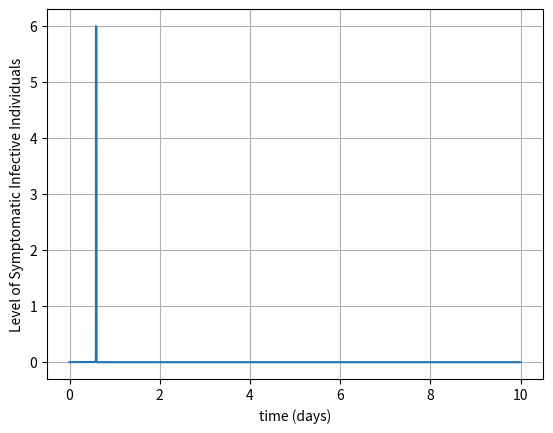

Source code (Python):
#!/usr/bin/env python3
# -*- coding: utf-8 -*-
"""
The Poletti Model
SIR with social behavioral changes

AIM-MCRN Dynamics and Data 

Created on Tue Jul 14 12:42:31 2020

[redacted]
"""

import numpy as np
from scipy.integrate import odeint
import matplotlib.pyplot as plt


## Global parameters ##

num_compartments = 8 # the number of compartments in the epi part of the model

recovery_days = 2.8 # average length of infection (current baseline from 2012)
gamma = 1/recovery_days # rate of recovery

beta_S = 0.5 # infection rate for symptomatic infectives
beta_A = 0.5 # infection rate for asymptomatic infectives

q = 0.85  # reduction factor for those with altered/adjusted behavior
p = 0.6   # probability of developing symptoms


avg_memory = 10   # average length of memory regarding active cases
nu  = 1/avg_memory  # rate of forgetting past "new case" counts

#m_n = # percieved risk of infection without adjusting behavior
#m_a = # percieved risk of infection while using adjusted behavior
#k =  # constant cost of having adjusted behavior
M_thresh = 0.01 # risk threshold ... k/(m_n-m_a)
m = 1/M_thresh

#omega_tilde = # rate at which individuals meet
#phi =         # proportionality constant for how risk perception linearly relates to switching
#omega = omega_tilde*phi
#alpha =       # timescale factor ... t (slow) / tau(fast)
rho = 10 #k*omega/alpha   # speed of behavioral changes (1/days)

#mu_tilde = # irrational exploration (randomness)
mu = 10**(-8)  #mu_tilde/(omega*k) # irrational exploration with fixed units


'''
This is the version of the Poletti model from equation (3) on page 83 of the
2012 paper. This model is different from the model that Poletti et. al. use
in their analysis because it does not assume that x:(1-x) gives the same ratio
for S, I_A, and R. 
'''
def ODE_system(State_vector,t):
    
#    epi_compartments = State_vector[:num_compartments]
#    behavior_variables = State_vector[num_compartments:]
    
    epi_compartments = State_vector[:-1]
    behavior_variables = State_vector[-1]
    
    S_n, S_a, I_S, I_An, I_Aa, R_S, R_An, R_Aa = epi_compartments
    M = behavior_variables
    
    lambda_t = force_of_infection(I_S, I_An, I_Aa)
    
    ### first establish the transmission dynamics ###
    Sn_dot = -lambda_t*S_n
    Sa_dot = - q*lambda_t*S_a
    
    IS_dot  = p*(lambda_t*S_n + q*lambda_t*S_a) - gamma*I_S
    IAn_dot = (1-p)*lambda_t*S_n - gamma*I_An
    IAa_dot = (1-p)*lambda_t*S_a - gamma*I_Aa
    
    RS_dot  = gamma*I_S
    RAn_dot = gamma*I_An
    RAa_dot = gamma*I_Aa
    
    ### second add the imitation and behavior switching dynamics ###
    M_dot = p*(lambda_t*S_n + q*lambda_t*S_a) - nu*I_S
    
    Delta_P = payoff_difference(M) #note: this still has extra k divided 
    
    ## intra-compartment imitation:
    
    Sn_dot += rho*(S_n*S_a*Delta_P + mu*S_a - mu*S_n)
    Sa_dot += rho*(S_n*S_a*Delta_P - mu*S_a + mu*S_n)
    
    IAn_dot += rho*(I_An*I_Aa*Delta_P + mu*I_Aa - mu*I_An)
    IAa_dot += rho*(I_An*I_Aa*Delta_P - mu*I_Aa + mu*I_An)
    
    RAn_dot += rho*(R_An*R_Aa*Delta_P + mu*R_Aa - mu*R_An)
    RAa_dot += rho*(R_An*R_Aa*Delta_P - mu*R_Aa + mu*R_An)
    
    
    ## inter-compartment imitation:
    
    if Delta_P > 0: # note that sign should still be the same since k>0
        
        Sn_dot +=  rho*S_a*(I_An+R_An)*Delta_P
        Sa_dot += -rho*S_a*(I_An+R_An)*Delta_P
        
        IAn_dot +=  rho*I_Aa*(S_n+R_An)*Delta_P
        IAa_dot += -rho*I_Aa*(S_n+R_An)*Delta_P
        
        RAn_dot +=  rho*R_Aa*(I_An+S_n)*Delta_P
        RAa_dot += -rho*R_Aa*(I_An+S_n)*Delta_P
        
    elif Delta_P <0: # is the sign correct here? Should it be abs[Delta_P]?
        
        Sn_dot += -rho*S_n*(I_Aa+R_Aa)*Delta_P
        Sa_dot +=  rho*S_n*(I_Aa+R_Aa)*Delta_P
        
        IAn_dot += -rho*I_An*(S_a+R_Aa)*Delta_P
        IAa_dot +=  rho*I_An*(S_a+R_Aa)*Delta_P
        
        RAn_dot += -rho*R_An*(I_Aa+S_a)*Delta_P
        RAa_dot +=  rho*R_An*(I_Aa+S_a)*Delta_P
        
    deriv = np.array([Sn_dot,Sa_dot,IS_dot, IAn_dot, IAa_dot,\
                      RS_dot, RAn_dot, RAa_dot, M_dot])
#    deriv = np.zeros(9)
    
    return deriv


'''
Gives the force of infection (or lambda) given the current number of infected
individuals in each respective infected compartments.
'''
def force_of_infection(I_S, I_An, I_Aa):

    return beta_S*I_S+beta_A*I_An+q*beta_A*I_Aa


'''
Gives P_n-P_a as guage of which behavior is more advantageous as a function 
of percieved number of cases (ie. perceived risk).
'''
def payoff_difference(M):
    
#    P_n = -m_n*M
#    P_a = -k - m_a*M
#    Delta_P = P_n-P_a   # most intuitive
    
    Delta_P  = 1-m*M    # note: divided by extra k that will be fixed with rho
    
    return Delta_P

def plot_I_S(time, I_S):
    
    fig, ax = plt.subplots()      
    ax.plot(time, I_S)
    
    ax.set(xlabel='time (days)', ylabel='Level of Symptomatic Infective Individuals')
    ax.grid()
    
    return

def main():
    
    Sn_0  = 0.99
    Sa_0  = 0.005
    IS_0  = 0.001
    IAn_0 = 0.004
    IAa_0 = 0
    RS_0  = 0
    RAn_0 = 0
    RAa_0 = 0
    
    M_0 = 0.0001  # prior belief of risk (or "overestimation" of risk)
    
    initial_state = np.array([Sn_0,Sa_0,IS_0,IAn_0,IAa_0,RS_0,RAn_0,RAa_0,M_0])
    
    if np.sum(initial_state)- M_0 != 1:
        print("Error: make sure population sums to 1")
        return
    
    t = np.arange(0,10,0.001)
    
    solution = odeint(ODE_system,initial_state,t)
    
    plot_I_S(t, solution[:,2])
    
    
    return

main()

















    

